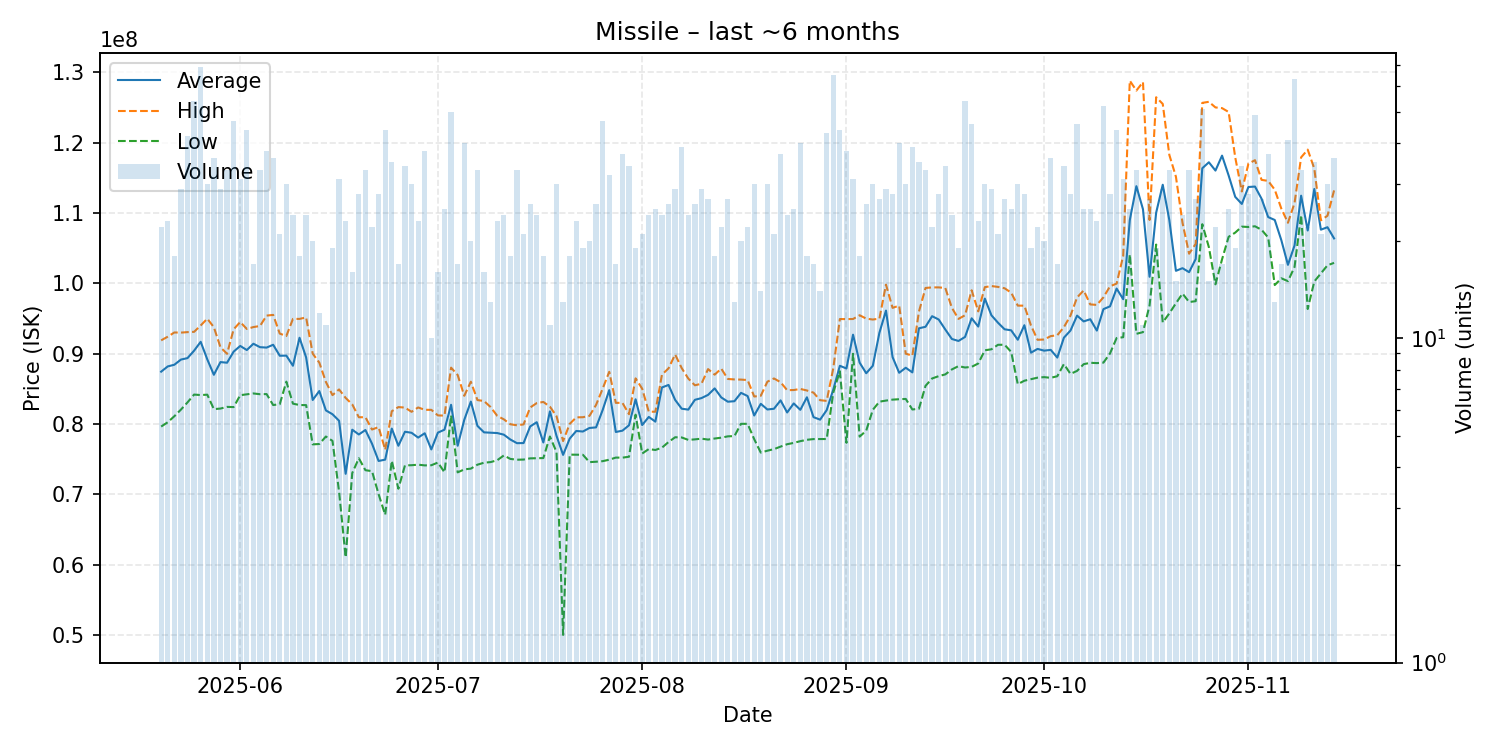

Data behind this chart, as committed beside it:
date, average, highest, lowest, order_count, volume
2025-05-20, 87427727, 91880000, 79620000, 22, 22
2025-05-21, 88172609, 92400000, 80235000, 22, 23
2025-05-22, 88410556, 93000000, 81090000, 18, 18
2025-05-23, 89144828, 92980000, 82030000, 28, 29
2025-05-24, 89356190, 93050000, 83060000, 42, 42
2025-05-25, 90413704, 93090000, 84170000, 42, 54
2025-05-26, 91673478, 93995000, 84100000, 40, 69
2025-05-27, 89180667, 94960000, 84155000, 27, 30
2025-05-28, 86982500, 93750000, 82100000, 32, 36
2025-05-29, 88789310, 90900000, 82180000, 23, 29
2025-05-30, 88698788, 89970000, 82420000, 32, 33
2025-05-31, 90273830, 93450000, 82390000, 45, 47
2025-06-01, 91086452, 94490000, 84080000, 26, 31
2025-06-02, 90502955, 93500000, 84210000, 40, 44
2025-06-03, 91397647, 93770000, 84330000, 17, 17
2025-06-04, 90909394, 93920000, 84220000, 33, 33
2025-06-05, 90851053, 95400000, 84240000, 35, 38
2025-06-06, 91252500, 95500000, 82680000, 34, 36
2025-06-07, 89691905, 92840000, 82800000, 21, 21
2025-06-08, 89708667, 92500000, 86010000, 29, 30
2025-06-09, 88268750, 94930000, 82880000, 22, 24
2025-06-10, 92248889, 94930000, 82680000, 18, 18
2025-06-11, 89460417, 95140000, 82670000, 22, 24
2025-06-12, 83402000, 89990000, 77090000, 19, 20
2025-06-13, 84673333, 88715000, 77140000, 12, 12
2025-06-14, 81920000, 85970000, 78205000, 11, 11
2025-06-15, 81375263, 84090000, 77585000, 18, 19
2025-06-16, 80447419, 84900000, 70370000, 24, 31
2025-06-17, 72903478, 83690000, 61020000, 20, 23
2025-06-18, 79173750, 82780000, 73010000, 16, 16
2025-06-19, 78495357, 80945000, 75110000, 25, 28
2025-06-20, 79132727, 80950000, 73415000, 32, 33
2025-06-21, 77183182, 79200000, 73280000, 22, 22
2025-06-22, 74728929, 79550000, 70000000, 23, 28
2025-06-23, 74919545, 76320000, 67070000, 26, 44
2025-06-24, 79333143, 81800000, 74760000, 32, 35
2025-06-25, 76892353, 82390000, 70780000, 17, 17
2025-06-26, 78885000, 82320000, 74100000, 31, 34
2025-06-27, 78735000, 81720000, 74125000, 28, 30
2025-06-28, 78053478, 82340000, 74200000, 22, 23
2025-06-29, 78667632, 82000000, 74100000, 33, 38
2025-06-30, 76370000, 82000000, 74120000, 9, 10
2025-07-01, 78760000, 81205000, 74505000, 15, 16
2025-07-02, 79176800, 81180000, 73115000, 22, 25
2025-07-03, 82717400, 88000000, 81195000, 44, 50
2025-07-04, 76891765, 86950000, 73110000, 15, 17
2025-07-05, 80577500, 83995000, 73530000, 39, 40
2025-07-06, 83172500, 86000000, 73640000, 20, 20
2025-07-07, 79718182, 83390000, 74200000, 29, 33
2025-07-08, 78796875, 83250000, 74480000, 14, 16
2025-07-09, 78753846, 82390000, 74570000, 12, 13
2025-07-10, 78699565, 81145000, 74830000, 19, 23
2025-07-11, 78472083, 80650000, 75510000, 21, 24
2025-07-12, 77775556, 79950000, 75020000, 17, 18
2025-07-13, 77258485, 79800000, 74905000, 30, 33
2025-07-14, 77275714, 79930000, 74930000, 17, 21
2025-07-15, 79633846, 82330000, 75100000, 24, 26
2025-07-16, 80242083, 82960000, 75120000, 23, 24
2025-07-17, 77358889, 83120000, 75140000, 14, 18
2025-07-18, 81780000, 82450000, 78205000, 11, 11
... 119 more rows
